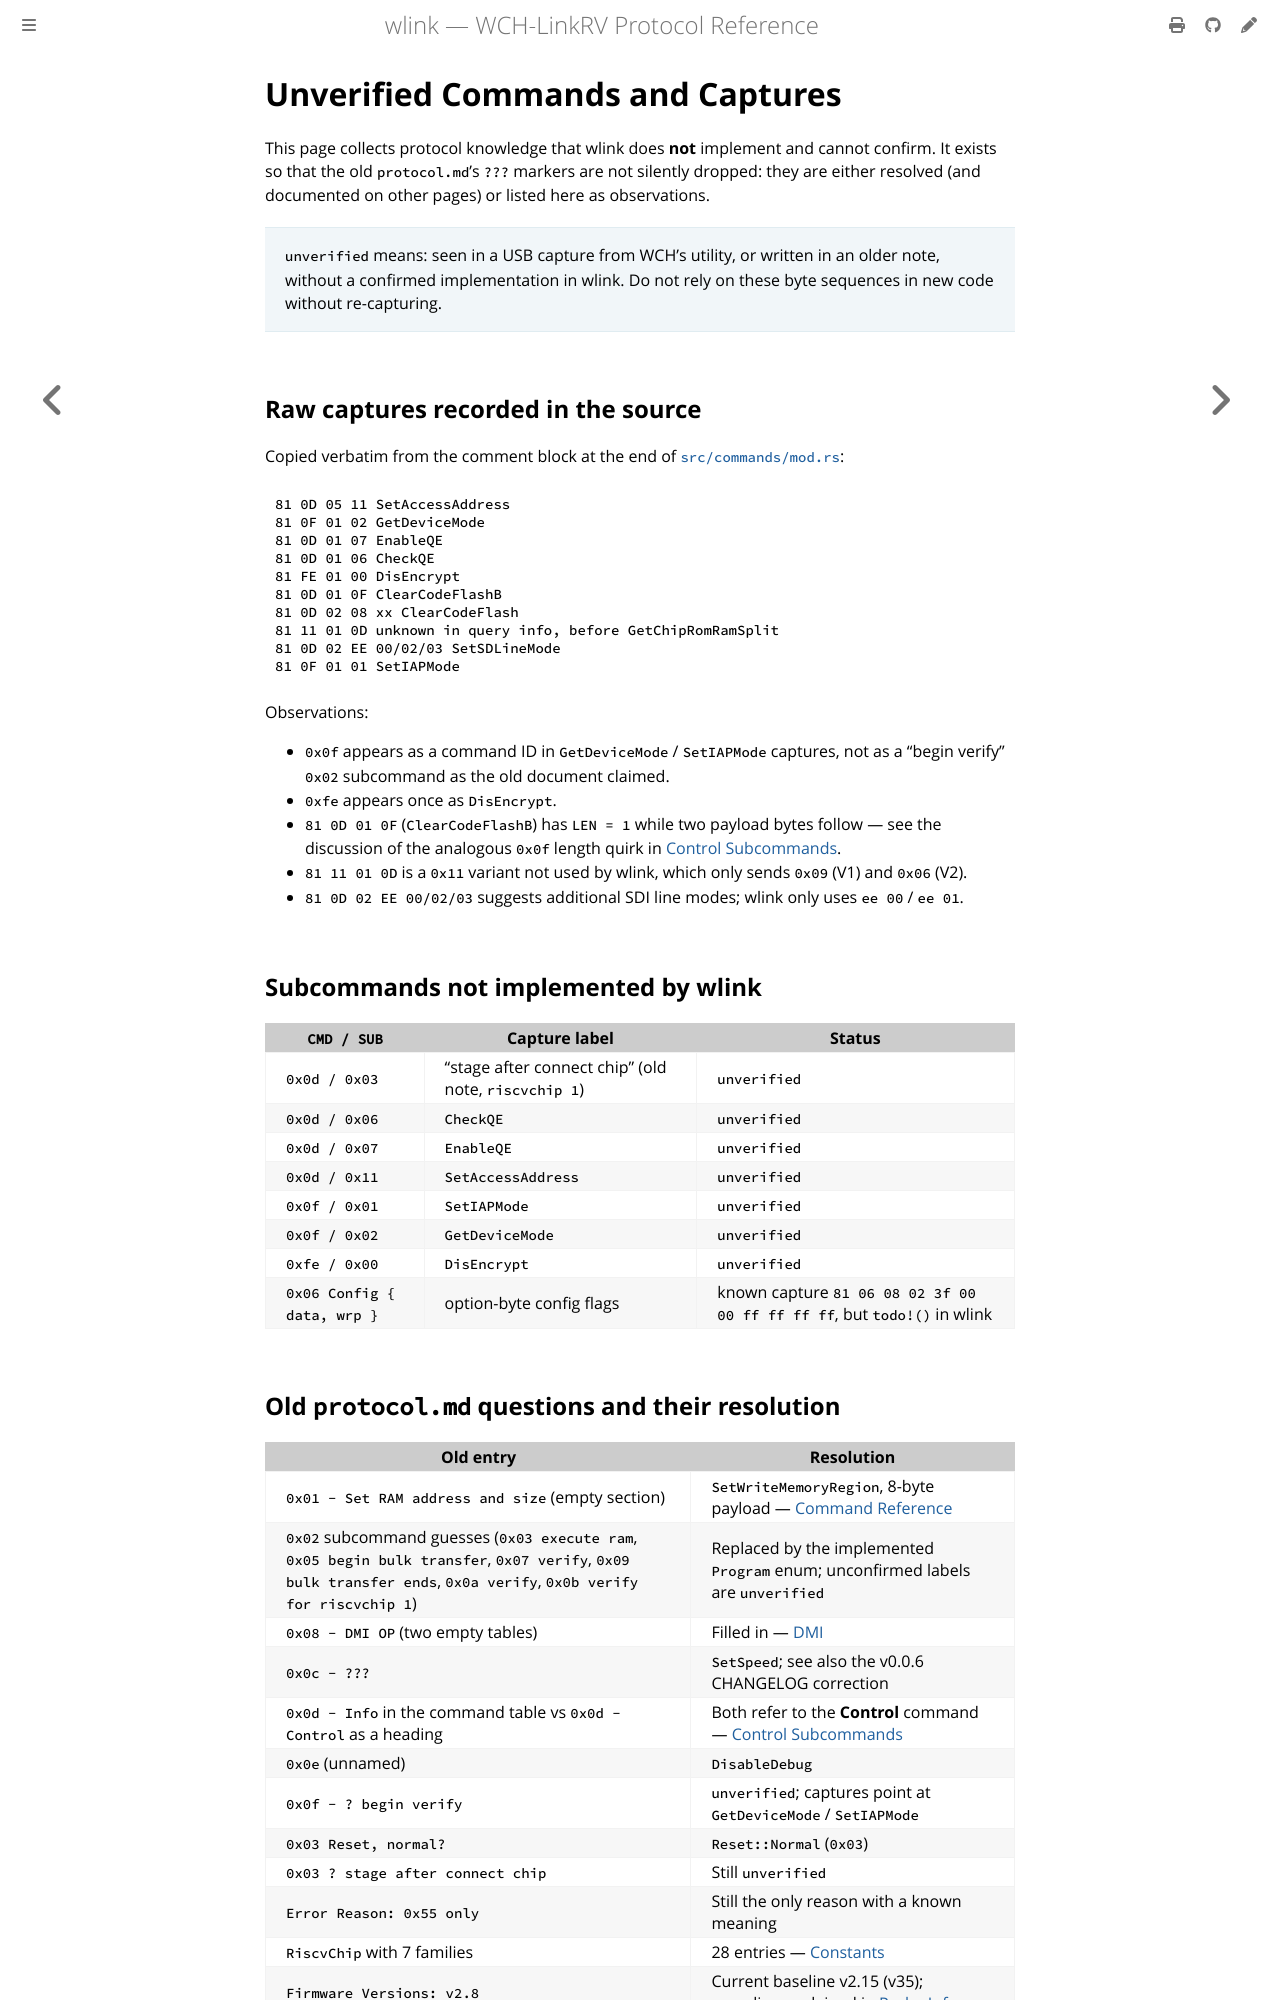

repository: ch32-rs/wlink · page: protocol/unverified.html · generator: mdbook

# Unverified Commands and Captures

This page collects protocol knowledge that wlink does **not** implement and
cannot confirm. It exists so that the old `protocol.md`'s `???` markers are not
silently dropped: they are either resolved (and documented on other pages) or
listed here as observations.

> `unverified` means: seen in a USB capture from WCH's utility, or written in
> an older note, without a confirmed implementation in wlink. Do not rely on
> these byte sequences in new code without re-capturing.

## Raw captures recorded in the source

Copied verbatim from the comment block at the end of
[`src/commands/mod.rs`](https://github.com/ch32-rs/wlink/blob/main/src/commands/mod.rs):

```text
81 0D 05 11 SetAccessAddress
81 0F 01 02 GetDeviceMode
81 0D 01 07 EnableQE
81 0D 01 06 CheckQE
81 FE 01 00 DisEncrypt
81 0D 01 0F ClearCodeFlashB
81 0D 02 08 xx ClearCodeFlash
81 11 01 0D unknown in query info, before GetChipRomRamSplit
81 0D 02 EE 00/02/03 SetSDLineMode
81 0F 01 01 SetIAPMode
```

Observations:

- `0x0f` appears as a command ID in `GetDeviceMode` / `SetIAPMode` captures,
  not as a "begin verify" `0x02` subcommand as the old document claimed.
- `0xfe` appears once as `DisEncrypt`.
- `81 0D 01 0F` (`ClearCodeFlashB`) has `LEN = 1` while two payload bytes
  follow — see the discussion of the analogous `0x0f` length quirk in
  [Control Subcommands](control-subcommands.md).
- `81 11 01 0D` is a `0x11` variant not used by wlink, which only sends `0x09`
  (V1) and `0x06` (V2).
- `81 0D 02 EE 00/02/03` suggests additional SDI line modes; wlink only uses
  `ee 00` / `ee 01`.

## Subcommands not implemented by wlink

| `CMD / SUB` | Capture label | Status |
| --- | --- | --- |
| `0x0d / 0x03` | "stage after connect chip" (old note, `riscvchip 1`) | `unverified` |
| `0x0d / 0x06` | `CheckQE` | `unverified` |
| `0x0d / 0x07` | `EnableQE` | `unverified` |
| `0x0d / 0x11` | `SetAccessAddress` | `unverified` |
| `0x0f / 0x01` | `SetIAPMode` | `unverified` |
| `0x0f / 0x02` | `GetDeviceMode` | `unverified` |
| `0xfe / 0x00` | `DisEncrypt` | `unverified` |
| `0x06 Config { data, wrp }` | option-byte config flags | known capture `81 06 08 02 3f 00 00 ff ff ff ff`, but `todo!()` in wlink |
